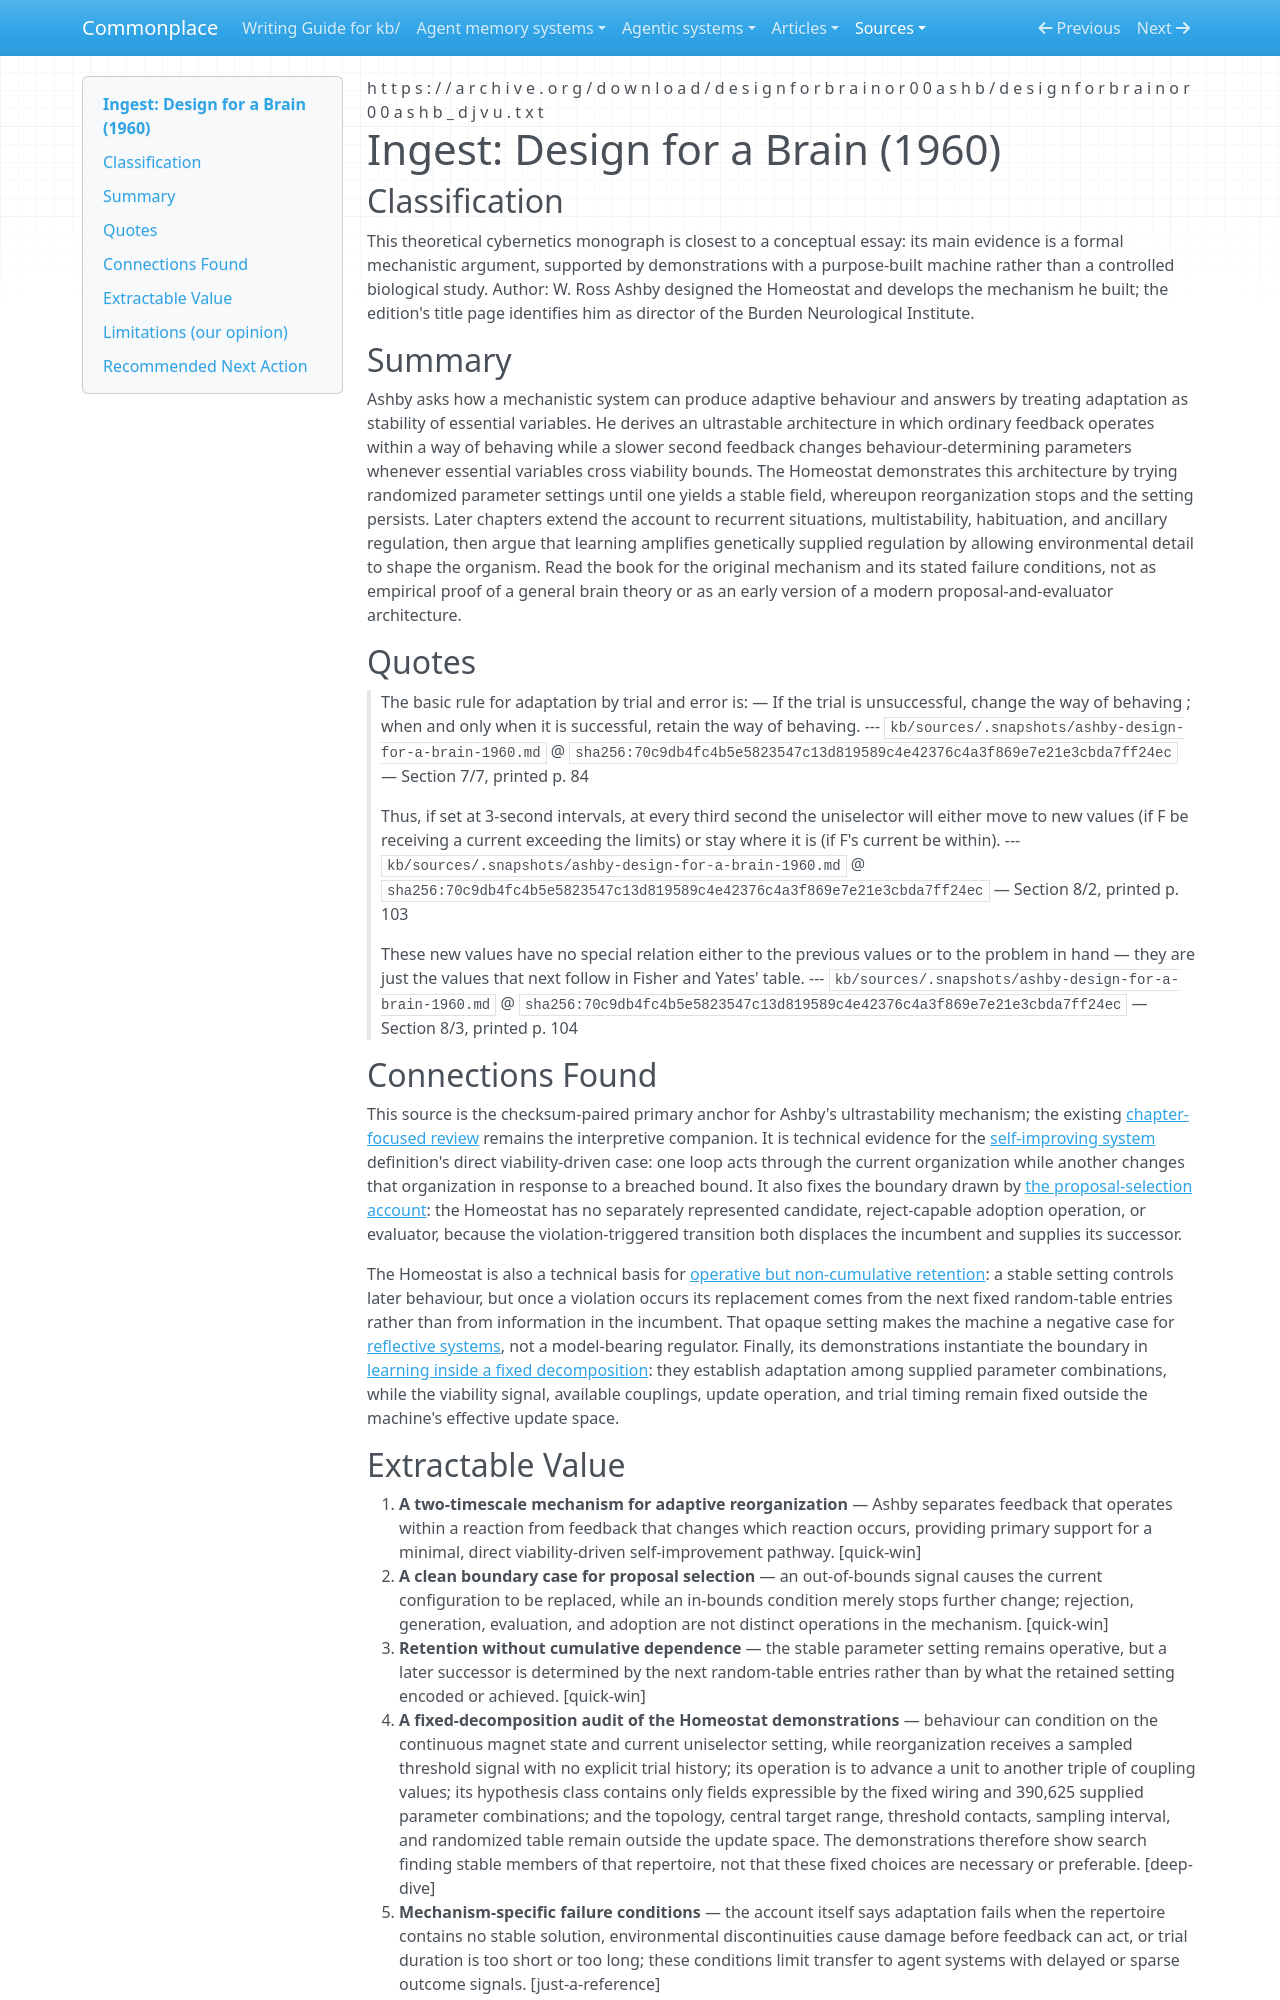

repository: zby/commonplace · page: sources/ashby-design-for-a-brain-1960.ingest/index.html · generator: mkdocs

---
description: "A primary record of Ashby's ultrastability argument, Homeostat demonstrations, and their limits for self-improvement, reflection, and cumulative retention."
source: https://archive.org/download/designforbrainor00ashb/designforbrainor00ashb_djvu.txt
captured: "2026-08-26"
capture: user-supplied-ocr-text
genre: conceptual-essay
snapshot_sha256: 70c9db4fc4b5e5823547c13d819589c4e42376c4a3f869e7e21e3cbda7ff24ec
ingested: "2026-08-26"
type: types/ingest-report.md
domains: [cybernetics, adaptive-systems, self-improvement, reflection]
---

# Ingest: Design for a Brain (1960)

## Classification

This theoretical cybernetics monograph is closest to a conceptual essay: its main evidence is a formal mechanistic argument, supported by demonstrations with a purpose-built machine rather than a controlled biological study. Author: W. Ross Ashby designed the Homeostat and develops the mechanism he built; the edition's title page identifies him as director of the Burden Neurological Institute.

## Summary

Ashby asks how a mechanistic system can produce adaptive behaviour and answers by treating adaptation as stability of essential variables. He derives an ultrastable architecture in which ordinary feedback operates within a way of behaving while a slower second feedback changes behaviour-determining parameters whenever essential variables cross viability bounds. The Homeostat demonstrates this architecture by trying randomized parameter settings until one yields a stable field, whereupon reorganization stops and the setting persists. Later chapters extend the account to recurrent situations, multistability, habituation, and ancillary regulation, then argue that learning amplifies genetically supplied regulation by allowing environmental detail to shape the organism. Read the book for the original mechanism and its stated failure conditions, not as empirical proof of a general brain theory or as an early version of a modern proposal-and-evaluator architecture.

## Quotes

> The basic rule for adaptation by trial and error is: — If the trial is unsuccessful, change the way of behaving ; when and only when it is successful, retain the way of behaving.
> --- `kb/sources/.snapshots/ashby-design-for-a-brain-1960.md` @ `sha256:70c9db4fc4b5e5823547c13d819589c4e42376c4a3f869e7e21e3cbda7ff24ec` — Section 7/7, printed p. 84

> Thus, if set at 3-second intervals, at every third second the uniselector will either move to new values (if F be receiving a current exceeding the limits) or stay where it is (if F's current be within).
> --- `kb/sources/.snapshots/ashby-design-for-a-brain-1960.md` @ `sha256:70c9db4fc4b5e5823547c13d819589c4e42376c4a3f869e7e21e3cbda7ff24ec` — Section 8/2, printed p. 103

> These new values have no special relation either to the previous values or to the problem in hand — they are just the values that next follow in Fisher and Yates' table.
> --- `kb/sources/.snapshots/ashby-design-for-a-brain-1960.md` @ `sha256:70c9db4fc4b5e5823547c13d819589c4e42376c4a3f869e7e21e3cbda7ff24ec` — Section 8/3, printed p. 104

## Connections Found

This source is the checksum-paired primary anchor for Ashby's ultrastability mechanism; the existing [chapter-focused review](./ashby-design-for-a-brain-ultrastability.md) remains the interpretive companion. It is technical evidence for the [self-improving system](../theory/definitions/self-improving-system.md) definition's direct viability-driven case: one loop acts through the current organization while another changes that organization in response to a breached bound. It also fixes the boundary drawn by [the proposal-selection account](../theory/a-proposal-selection-loop-requires-search-evaluation-and-retention.md): the Homeostat has no separately represented candidate, reject-capable adoption operation, or evaluator, because the violation-triggered transition both displaces the incumbent and supplies its successor.

The Homeostat is also a technical basis for [operative but non-cumulative retention](../theory/accumulation-counts-dependence-through-the-retained-result.md): a stable setting controls later behaviour, but once a violation occurs its replacement comes from the next fixed random-table entries rather than from information in the incumbent. That opaque setting makes the machine a negative case for [reflective systems](../theory/definitions/reflective-system.md), not a model-bearing regulator. Finally, its demonstrations instantiate the boundary in [learning inside a fixed decomposition](../theory/learning-inside-a-fixed-decomposition-inherits-its-mistakes.md): they establish adaptation among supplied parameter combinations, while the viability signal, available couplings, update operation, and trial timing remain fixed outside the machine's effective update space.
